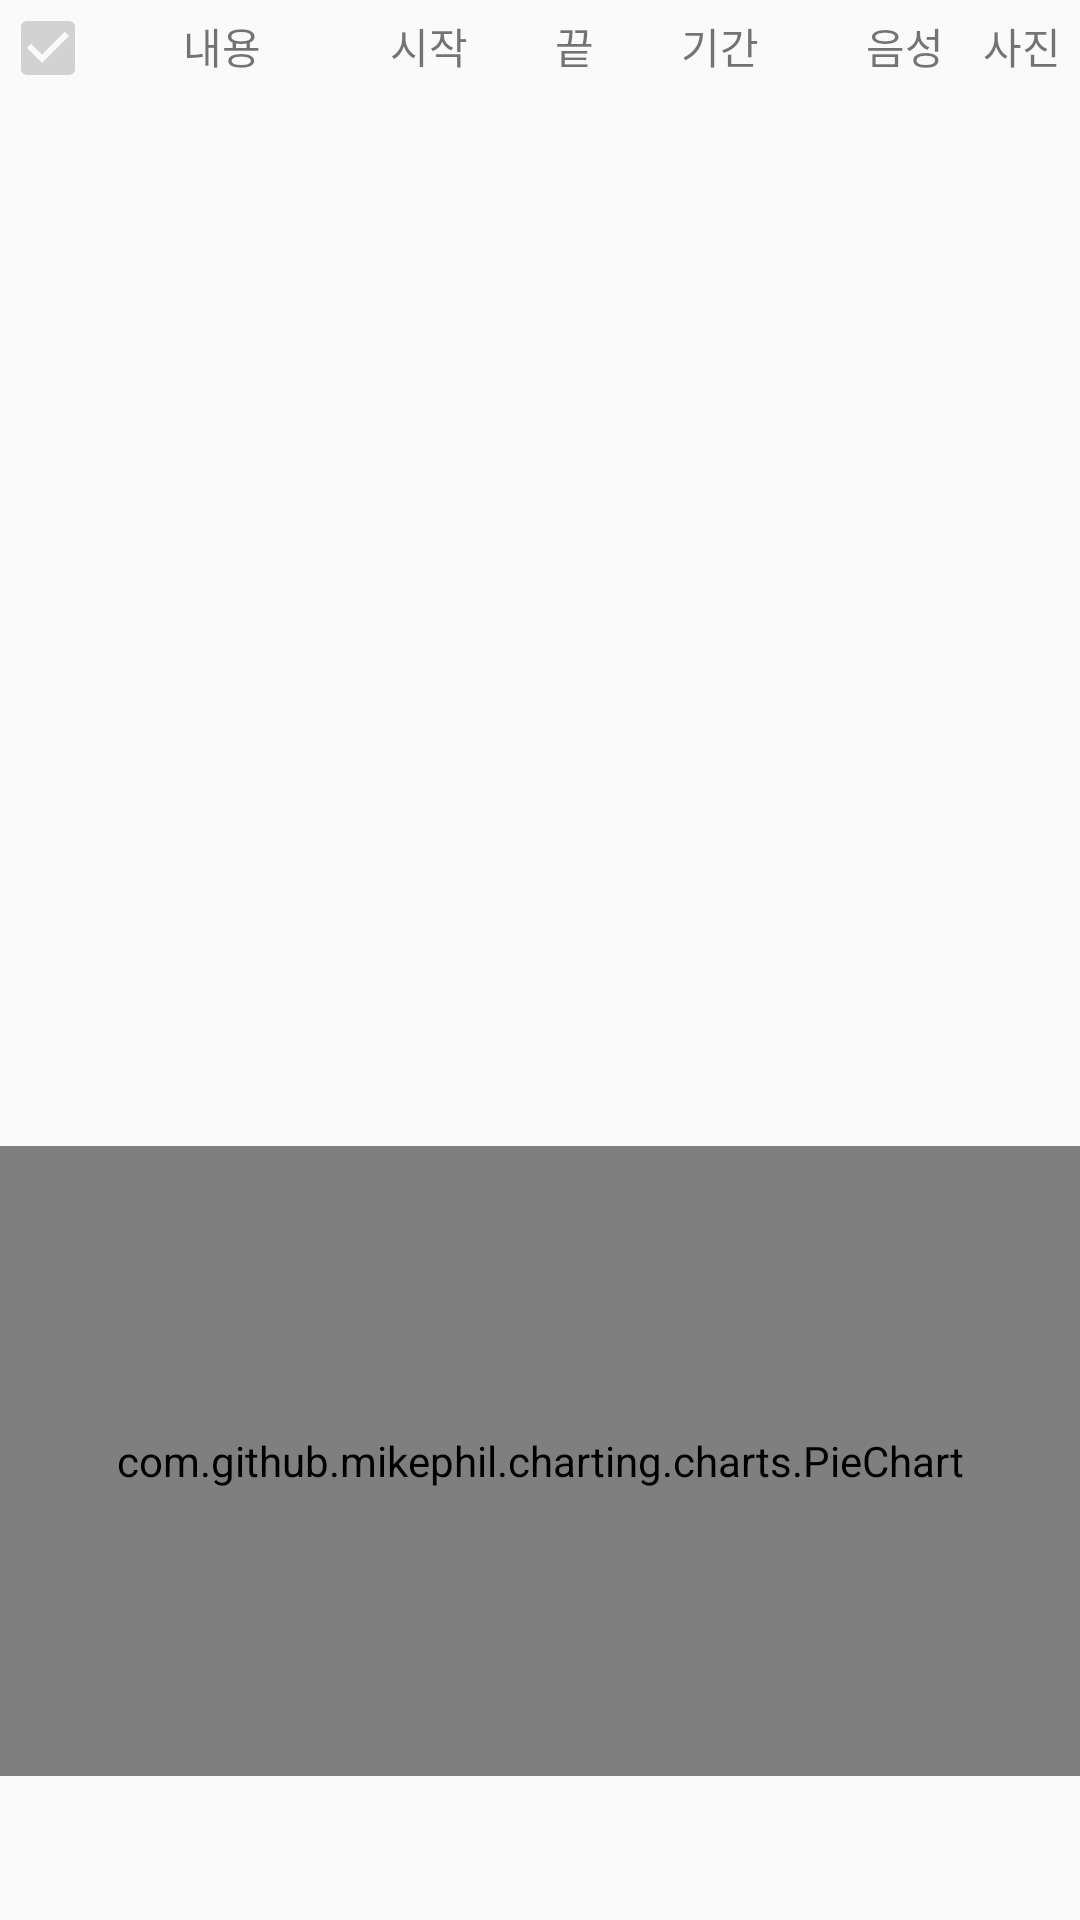

Produce the Android XML layout that renders to this screen, including the resource entries it uses.
<!-- AndroidManifest.xml: application theme AppTheme -->
<!-- res/layout/fragment_dashboard.xml -->
<?xml version="1.0" encoding="utf-8"?>
<LinearLayout xmlns:android="http://schemas.android.com/apk/res/android"
    xmlns:app="http://schemas.android.com/apk/res-auto"
    android:layout_width="match_parent"
    android:layout_height="wrap_content"
    android:orientation="vertical">


    
    
    
    
    
    
    
    
    
    
    
    
    
    


    
    
    
    
    
    
    
    
    

    
    <LinearLayout
        android:layout_width="match_parent"
        android:layout_height="wrap_content"
        android:orientation="horizontal">
        <CheckBox
            android:layout_width="wrap_content"
            android:layout_height="wrap_content"
            android:checked="true"
            android:enabled="false"
            android:layout_weight="1"/>

        <TextView
            android:layout_width="40dp"
            android:layout_height="wrap_content"
            android:layout_weight="1"
            android:text="내용" />
        <TextView
            android:layout_width="wrap_content"
            android:layout_height="wrap_content"
            android:text="시작"
            android:layout_weight="1"/>
        <TextView
            android:layout_width="wrap_content"
            android:layout_height="wrap_content"
            android:text="끝"
            android:layout_weight="1"/>
        <TextView
        android:layout_width="wrap_content"
        android:layout_height="wrap_content"
        android:text="기간"
        android:layout_weight="1"/>

        <TextView
            android:layout_width="10dp"
            android:layout_height="wrap_content"
            android:layout_weight="1"
            android:text="  음성  " />

        <TextView
            android:layout_width="10dp"
            android:layout_height="wrap_content"
            android:layout_weight="1"
            android:text="  사진  " />

    </LinearLayout>

    <androidx.recyclerview.widget.RecyclerView
        android:id="@+id/recycler"
        android:layout_width="match_parent"
        android:layout_height="350dp"
        android:scrollbarFadeDuration="0"
        android:scrollbarSize="5dp"
        android:scrollbarThumbVertical="@android:color/darker_gray"
        android:scrollbars="vertical"
        >
        >

    </androidx.recyclerview.widget.RecyclerView>

    <RelativeLayout
        android:layout_width="wrap_content"
        android:layout_height="210dp"
        android:id="@+id/progresslayout"
        >
        <com.github.mikephil.charting.charts.PieChart
            android:layout_width="match_parent"
            android:layout_height="match_parent"
            android:id="@+id/piechart_d">

        </com.github.mikephil.charting.charts.PieChart>
    </RelativeLayout>

</LinearLayout>
<!-- resources referenced by this layout -->
<resources>
  <style name="AppTheme" parent="Theme.AppCompat.Light.NoActionBar">
          
          <item name="colorPrimary">@color/colorPrimary</item>
          <item name="colorPrimaryDark">@color/colorPrimaryDark</item>
          <item name="colorAccent">@color/colorAccent</item>
  
      </style>
  <!-- not gathered from this repository: default colours our renderer supplied (Android Studio template values) -->
  <color name="colorPrimary">#FF6200EE</color>
  <color name="colorPrimaryDark">#FF3700B3</color>
  <color name="colorAccent">#FF03DAC5</color>
</resources>
